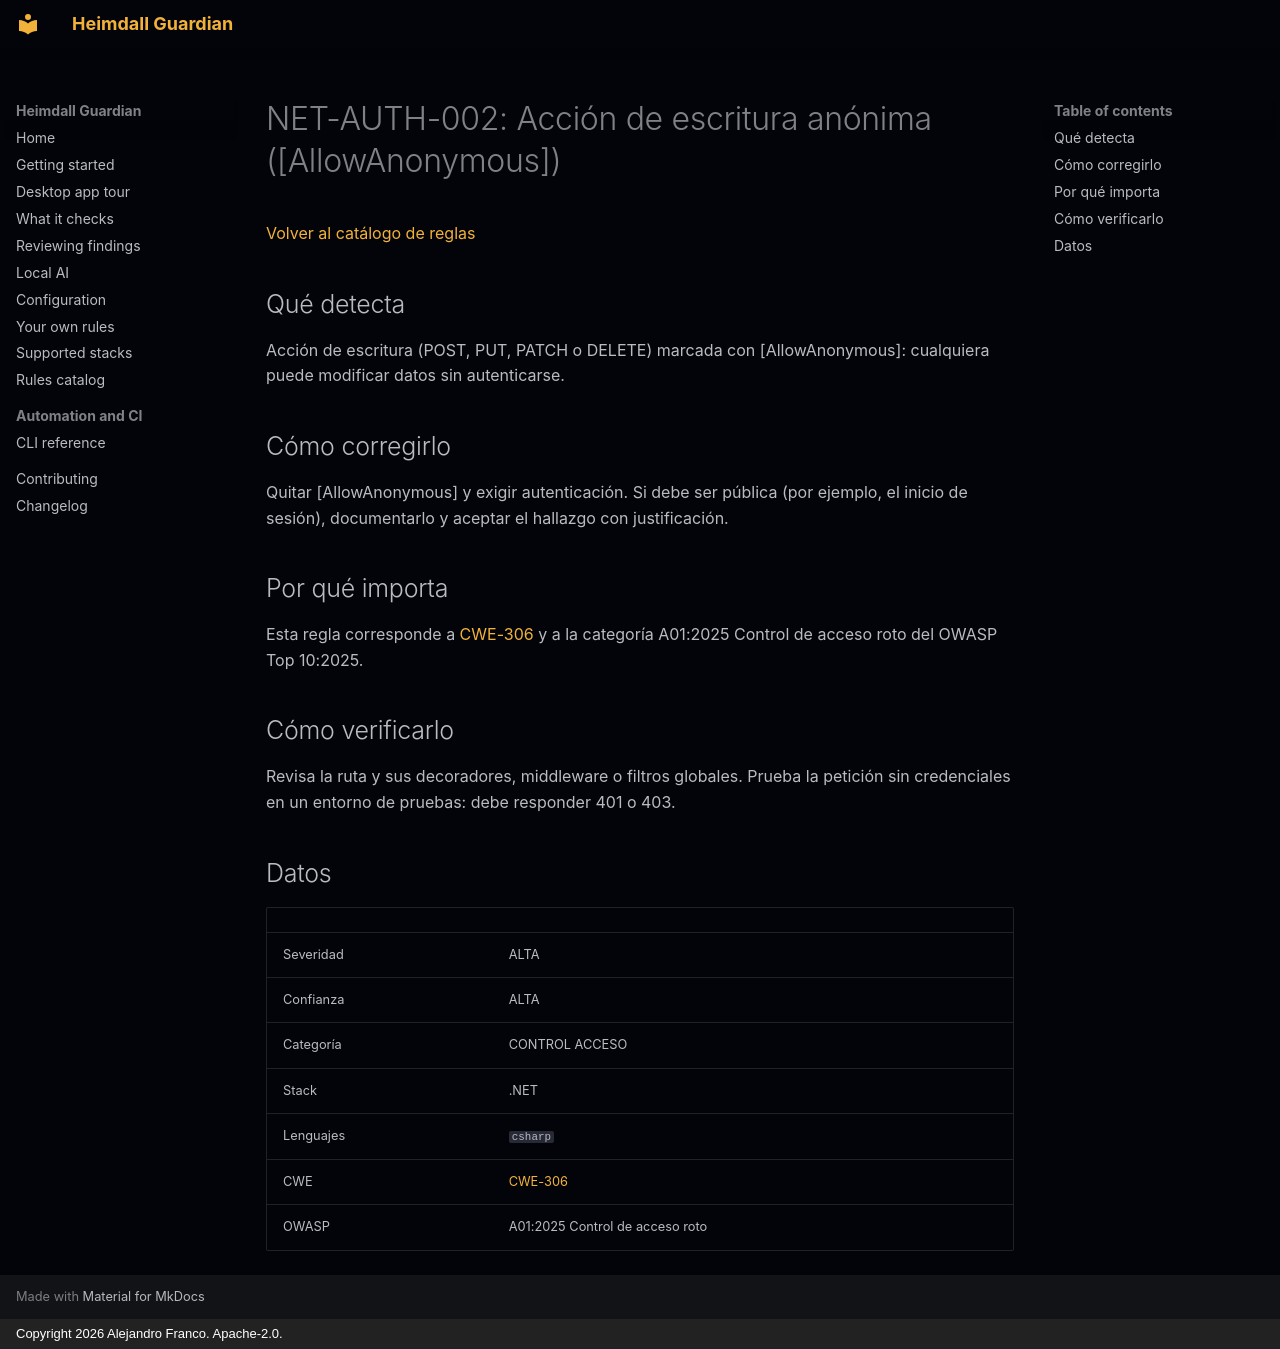

repository: jafrancov/heimdall-guardian · page: rules/NET-AUTH-002.es/index.html · generator: mkdocs · copyright: Copyright 2026 Alejandro Franco. Apache-2.0.

# NET-AUTH-002: Acción de escritura anónima ([AllowAnonymous])

[Volver al catálogo de reglas](index.es.md)

## Qué detecta

Acción de escritura (POST, PUT, PATCH o DELETE) marcada con [AllowAnonymous]: cualquiera puede modificar datos sin autenticarse.

## Cómo corregirlo

Quitar [AllowAnonymous] y exigir autenticación. Si debe ser pública (por ejemplo, el inicio de sesión), documentarlo y aceptar el hallazgo con justificación.

## Por qué importa

Esta regla corresponde a [CWE-306](https://cwe.mitre.org/data/definitions/306.html) y a la categoría A01:2025 Control de acceso roto del OWASP Top 10:2025.

## Cómo verificarlo

Revisa la ruta y sus decoradores, middleware o filtros globales. Prueba la petición sin credenciales en un entorno de pruebas: debe responder 401 o 403.

## Datos

| | |
|---|---|
| Severidad | ALTA |
| Confianza | ALTA |
| Categoría | CONTROL ACCESO |
| Stack | .NET |
| Lenguajes | `csharp` |
| CWE | [CWE-306](https://cwe.mitre.org/data/definitions/306.html) |
| OWASP | A01:2025 Control de acceso roto |
